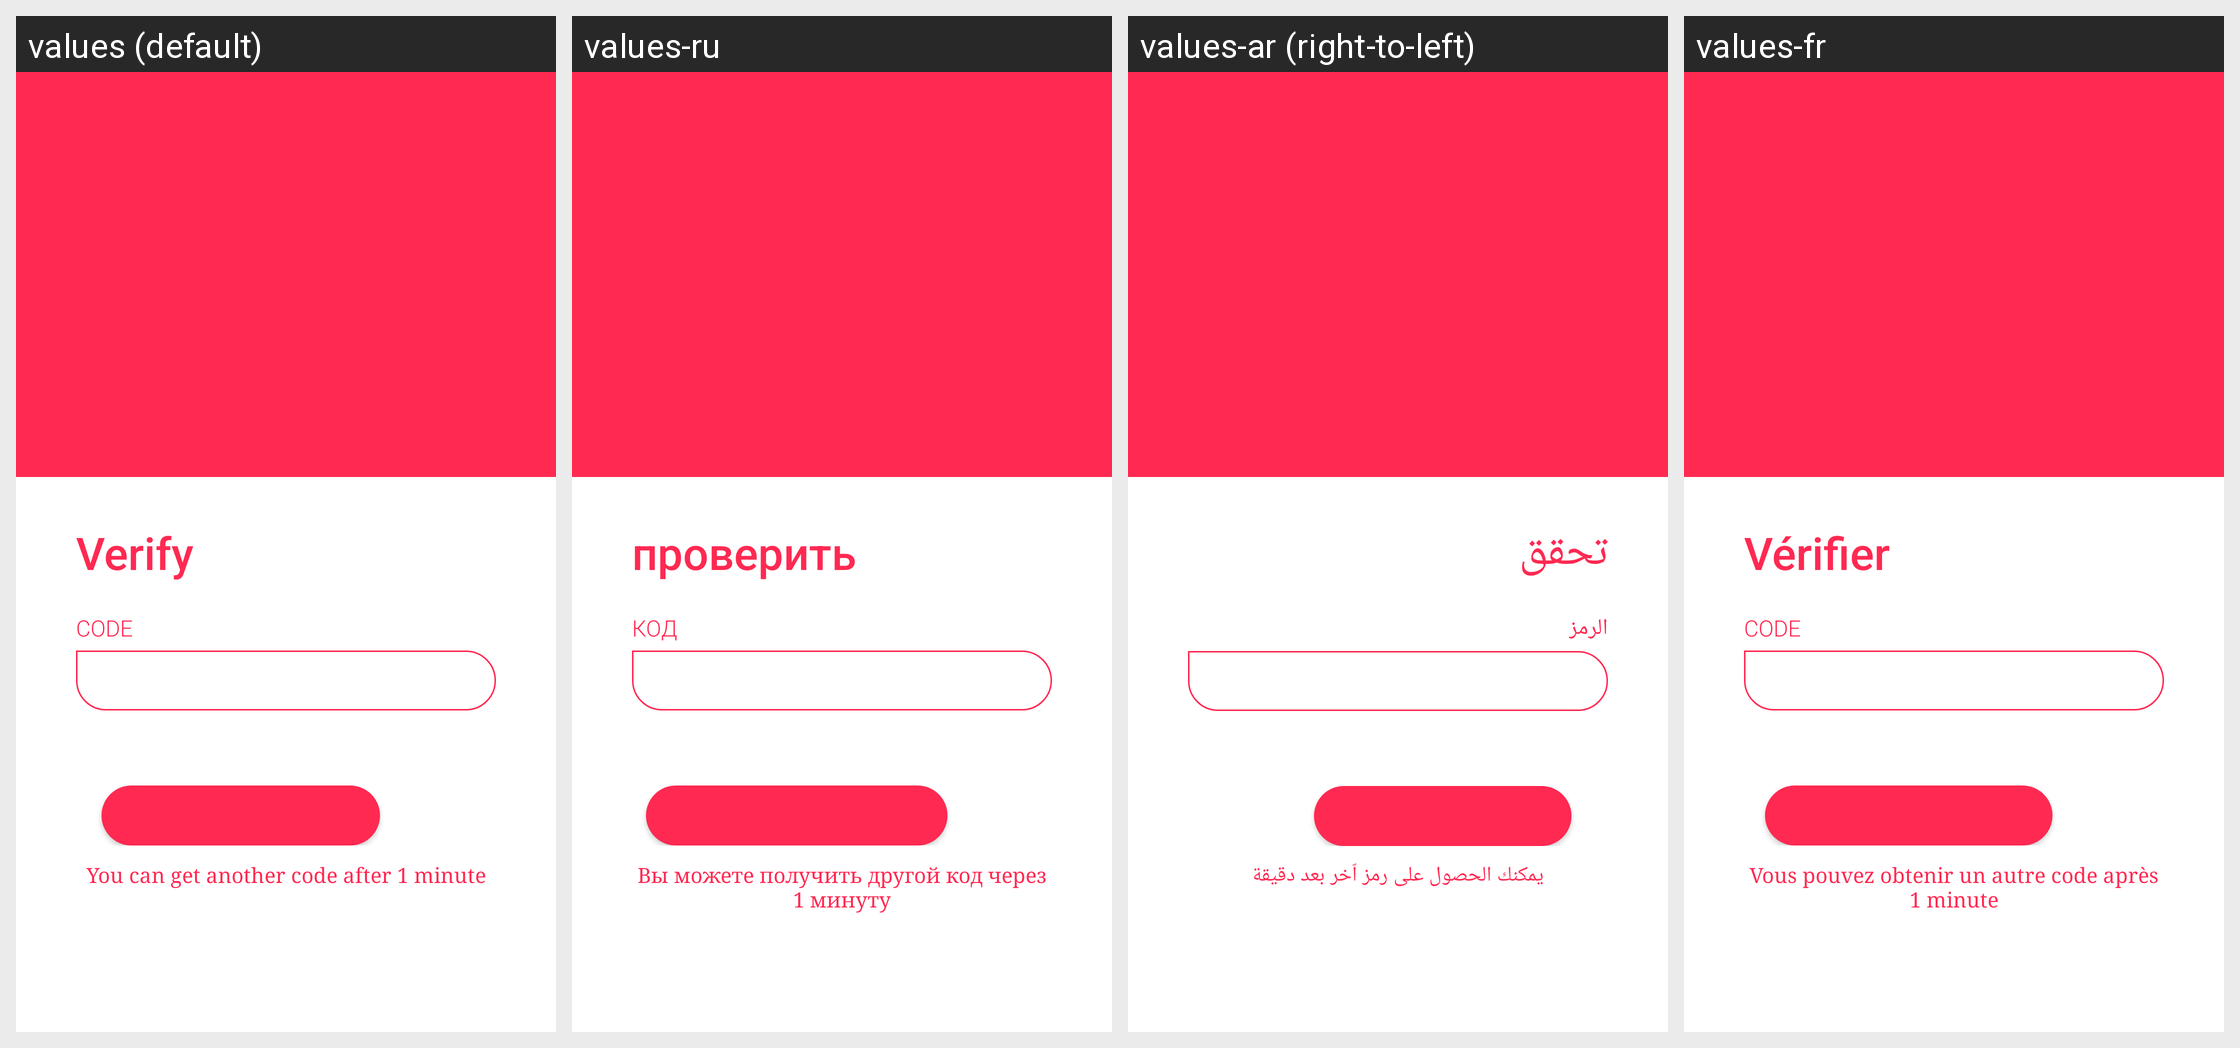

The same Android screen rendered under several of its app's locales, left to right. List the strings drawn on it with the default value and each locale's translation.
Android screen res/layout/activity_verify_delete.xml rendered under 4 locales, left to right: values (default), values-ru, values-ar (right-to-left), values-fr. Device: Nexus 5 (rendered at 1080×1920; each locale shown at half size, 540×960, under a caption strip naming it); theme AppTheme.
Other locales in the repository, not shown: values-de, values-es, values-fa, values-hi, values-it, values-ko, values-pt.
Strings drawn on this screen, with the default value and each locale's value (text and hints the layout hard-codes, and strings that could not be matched under every locale, appear in the picture but are not listed):

verify
  values: Verify
  values-ru: проверить
  values-ar: تحقق
  values-fr: Vérifier

code
  values: Code
  values-ru: Код
  values-ar: الرمز
  values-fr: Code

resend
  values: You can get another code after 1 minute
  values-ru: Вы можете получить другой код через 1 минуту
  values-ar: يمكنك الحصول على رمز اّخر بعد دقيقة
  values-fr: Vous pouvez obtenir un autre code après 1 minute
